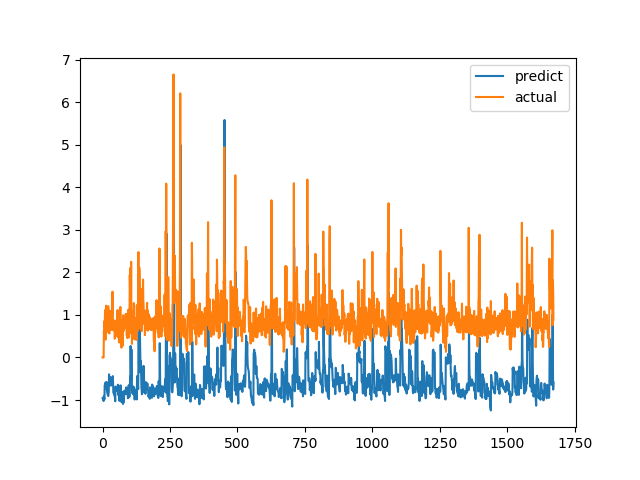

The data file committed next to this chart (first rows):
predict, actual
-0.9558, 0.0
-0.9634, 0.0
-0.9783, 0.0
-0.9998, 0.0
-1.023, 0.0
-0.9091, 0.6238
-0.9424, 0.6915
-0.9836, 0.8558
-0.6531, 0.7094
-0.6635, 1.015
-0.6511, 1.116
-0.5878, 0.4183
-0.6874, 1.002
-0.7349, 1.219
-0.597, 1.143
-0.5774, 0.6528
-0.6906, 0.6747
-0.8175, 0.601
-0.838, 0.6695
-0.8744, 0.6538
-0.8827, 0.7814
-0.908, 1.206
-0.8547, 0.8469
-0.8131, 0.8286
-0.3962, 0.6482
-0.4753, 0.5624
-0.5663, 0.7183
-0.5821, 1.1
-0.4583, 0.9542
-0.4586, 0.729
-0.5831, 0.6694
-0.6622, 0.8631
-0.6338, 0.6465
-0.6351, 0.8223
-0.6479, 0.9236
-0.6166, 0.8301
-0.6284, 1.067
-0.6188, 1.546
-0.4389, 0.6827
-0.5897, 0.6386
-0.8189, 0.6464
-0.8396, 0.6881
-0.8545, 0.7274
-0.8701, 0.65
-0.892, 0.8694
-0.9135, 0.4409
-0.9404, 0.4519
-1.029, 0.7575
-0.6843, 0.4952
-0.7078, 0.6851
-0.7398, 0.7244
-0.7271, 0.8654
-0.698, 0.74
-0.7451, 0.8071
-0.7863, 0.8204
-0.7881, 1.114
-0.706, 1.109
-0.6407, 0.4751
-0.7942, 1.039
-0.8893, 0.9458
... 1,612 more rows
